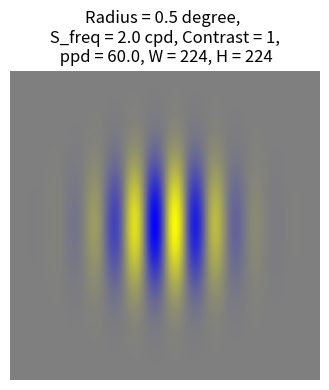

Write the Python code that produced this figure.
import numpy as np
import matplotlib.pyplot as plt

Luminance_min = 1e-4

def generate_gabor_patch_yv(W, H, R, rho, O, C_b, contrast, ppd=64):
    C_b = 255 * C_b

    x = np.linspace(-W // 2, W // 2, W)
    y = np.linspace(-H // 2, H // 2, H)
    X, Y = np.meshgrid(x, y)

    theta = np.deg2rad(O)

    X_rot = X * np.cos(theta) + Y * np.sin(theta)
    Y_rot = -X * np.sin(theta) + Y * np.cos(theta)

    gaussian = np.exp(-0.5 * (X_rot ** 2 + Y_rot ** 2) / (ppd * R) ** 2)
    sinusoid = np.sin(2 * np.pi * rho * X_rot / ppd) * contrast * C_b
    gabor_y = gaussian * sinusoid + C_b
    gabor_v = gaussian * -sinusoid + C_b

    gabor_y[gabor_y < Luminance_min] = Luminance_min
    gabor_v[gabor_v < Luminance_min] = Luminance_min

    gabor = np.zeros((H, W, 3))
    gabor[..., 0] = gabor_y  # Red channel
    gabor[..., 1] = gabor_y  # Green channel
    gabor[..., 2] = gabor_v  # Blue channel

    return gabor

def plot_gabor(gabor):
    """
    Plot the Gabor stimulus.

    Parameters:
    gabor (numpy.ndarray): The Gabor stimulus to plot
    """
    plt.figure(figsize=(4,4))
    plt.imshow(gabor.astype(np.uint8), extent=(-W // 2, W // 2, -H // 2, H // 2))
    plt.title(f'Radius = {R} degree, \n S_freq = {rho} cpd, Contrast = {contrast}, \n ppd = {ppd}, W = {W}, H = {H}')
    plt.axis('off')
    plt.tight_layout()
    plt.show()

if __name__ == '__main__':
    scale_k1 = 1
    scale_k2 = 1

    # 示例参数
    W = 224 * scale_k2  # Width of the canvas (pixels)
    H = 224 * scale_k2  # Height of the canvas (pixels)
    R = 0.5 * scale_k1 * scale_k2  # Radius of the Gabor stimulus (degrees)
    rho = 2 / scale_k1 / scale_k2  # Spatial frequency of the Gabor stimulus (cycles per degree)
    O = 0  # Orientation of the Gabor stimulus (degrees)
    C_b = 0.5  # Luminance of the background
    contrast = 1  # Contrast of the gabor
    ppd = 60 / scale_k1

    gabor_stimulus = generate_gabor_patch_yv(W, H, R, rho, O, C_b, contrast, ppd)
    plot_gabor(gabor_stimulus)
